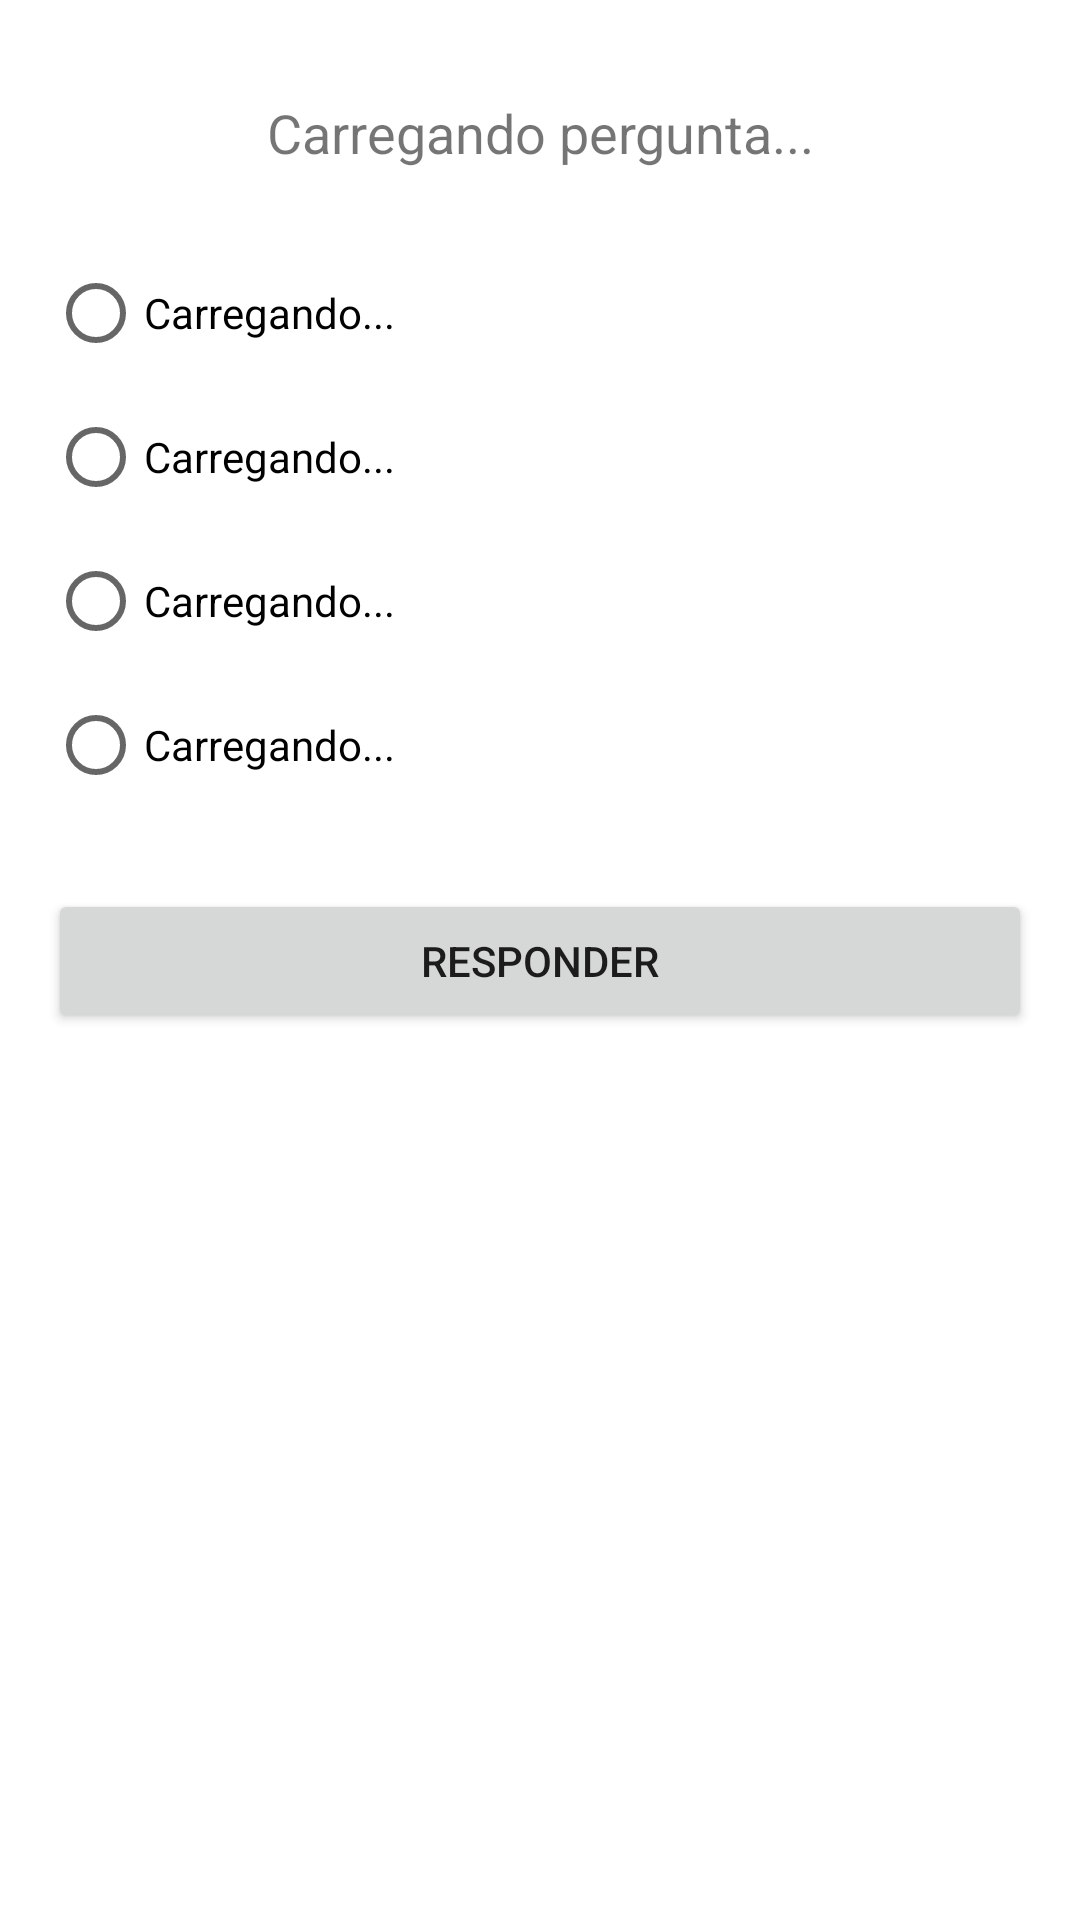

Reconstruct the res/layout file that produces this screen, plus the resources it refers to.
<!-- AndroidManifest.xml: application theme Theme.AppEstacio -->
<!-- res/layout/activity_menu_inicial.xml -->
<?xml version="1.0" encoding="utf-8"?>
<LinearLayout
    android:layout_width="match_parent"
    android:layout_height="match_parent"
    android:padding="16dp"
    android:orientation="vertical"
    xmlns:android="http://schemas.android.com/apk/res/android">


    <TextView
        android:layout_marginTop="16dp"
        android:id="@+id/textViewPergunta"
        android:layout_width="match_parent"
        android:layout_height="wrap_content"
        android:textSize="18dp"
        android:textAlignment="center"
        android:text="Carregando pergunta..."
        android:gravity="center_horizontal" />

    <RadioGroup
        android:layout_marginTop="24dp"
        android:layout_width="match_parent"
        android:layout_height="wrap_content" >

        <RadioButton
            android:id="@+id/radioButtonA"
            android:layout_width="match_parent"
            android:layout_height="wrap_content"
            android:text="Carregando..." />

        <RadioButton
            android:id="@+id/radioButtonB"
            android:layout_width="match_parent"
            android:layout_height="wrap_content"
            android:text="Carregando..." />

        <RadioButton
            android:id="@+id/radioButtonC"
            android:layout_width="match_parent"
            android:layout_height="wrap_content"
            android:text="Carregando..." />

        <RadioButton
            android:id="@+id/radioButtonD"
            android:layout_width="match_parent"
            android:layout_height="wrap_content"
            android:text="Carregando..." />


    </RadioGroup>


    <Button
        android:layout_marginTop="24dp"
        android:id="@+id/buttonResponder"
        android:layout_width="match_parent"
        android:layout_height="wrap_content"
        android:text="RESPONDER" />

</LinearLayout>
<!-- resources referenced by this layout -->
<resources>
  <style name="Theme.AppEstacio" parent="Theme.MaterialComponents.DayNight.DarkActionBar">
          
          <item name="colorPrimary">@color/purple_500</item>
          <item name="colorPrimaryVariant">@color/purple_700</item>
          <item name="colorOnPrimary">@color/white</item>
          
          <item name="colorSecondary">@color/teal_200</item>
          <item name="colorSecondaryVariant">@color/teal_700</item>
          <item name="colorOnSecondary">@color/black</item>
          
          <item name="android:statusBarColor" tools:targetApi="l">?attr/colorPrimaryVariant</item>
          
      </style>
  <color name="purple_500">#FF6200EE</color>
  <color name="purple_700">#FF3700B3</color>
  <color name="white">#FFFFFFFF</color>
  <color name="teal_200">#FF03DAC5</color>
  <color name="teal_700">#FF018786</color>
  <color name="black">#FF000000</color>
</resources>
